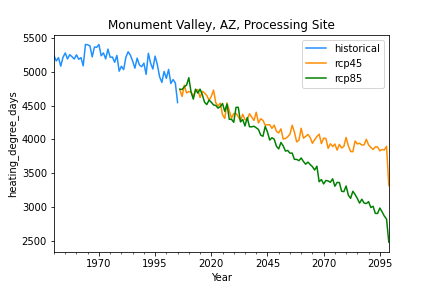

Data behind this chart, as committed beside it:
, historical, rcp45, rcp85
1950-12-31, 5237, , 
1951-12-31, 5160, , 
1952-12-31, 5209, , 
1953-12-31, 5083, , 
1954-12-31, 5213, , 
1955-12-31, 5278, , 
1956-12-31, 5189, , 
1957-12-31, 5252, , 
1958-12-31, 5223, , 
1959-12-31, 5189, , 
1960-12-31, 5250, , 
1961-12-31, 5185, , 
1962-12-31, 5209, , 
1963-12-31, 5088, , 
1964-12-31, 5404, , 
1965-12-31, 5400, , 
1966-12-31, 5382, , 
1967-12-31, 5220, , 
1968-12-31, 5365, , 
1969-12-31, 5362, , 
1970-12-31, 5403, , 
1971-12-31, 5236, , 
1972-12-31, 5280, , 
1973-12-31, 5190, , 
1974-12-31, 5336, , 
1975-12-31, 5215, , 
1976-12-31, 5217, , 
1977-12-31, 5140, , 
1978-12-31, 5241, , 
1979-12-31, 5008, , 
1980-12-31, 5081, , 
1981-12-31, 5032, , 
1982-12-31, 5216, , 
1983-12-31, 5295, , 
1984-12-31, 5244, , 
1985-12-31, 5159, , 
1986-12-31, 5053, , 
1987-12-31, 5202, , 
1988-12-31, 5102, , 
1989-12-31, 5075, , 
1990-12-31, 5127, , 
1991-12-31, 4961, , 
1992-12-31, 5273, , 
1993-12-31, 5126, , 
1994-12-31, 5040, , 
1995-12-31, 5231, , 
1996-12-31, 5103, , 
1997-12-31, 4925, , 
1998-12-31, 4842, , 
1999-12-31, 5004, , 
2000-12-31, 4901, , 
2001-12-31, 5034, , 
2002-12-31, 4826, , 
2003-12-31, 4884, , 
2004-12-31, 4833, , 
2005-12-31, 4543, , 
2006-12-31, , 4733, 4743
2007-12-31, , 4633, 4737
2008-12-31, , 4801, 4778
2009-12-31, , 4685, 4802
... 90 more rows
